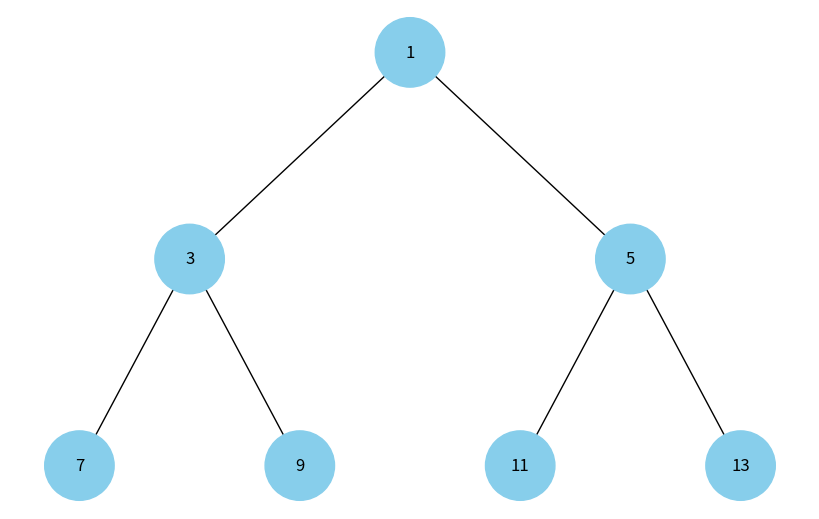

Write the Python code that produced this figure.
import uuid
import networkx as nx
import matplotlib.pyplot as plt


class Node:
    def __init__(self, key, color="skyblue"):
        self.left = None
        self.right = None
        self.val = key
        self.color = color  # Додатковий аргумент для зберігання кольору вузла
        # Унікальний ідентифікатор для кожного вузла
        self.id = str(uuid.uuid4())


def build_heap_tree(heap, index=0):
    if index >= len(heap) or heap[index] is None:
        return None

    node = Node(heap[index])
    left_index = 2 * index + 1
    right_index = 2 * index + 2

    node.left = build_heap_tree(heap, left_index)
    node.right = build_heap_tree(heap, right_index)

    return node


def add_edges(graph, node, pos, x=0, y=0, layer=1):
    if node is not None:
        graph.add_node(node.id, color=node.color, label=node.val)
        if node.left:
            graph.add_edge(node.id, node.left.id)
            l = x - 1 / 2 ** layer
            pos[node.left.id] = (l, y - 1)
            add_edges(graph, node.left, pos, x=l, y=y - 1, layer=layer + 1)
        if node.right:
            graph.add_edge(node.id, node.right.id)
            r = x + 1 / 2 ** layer
            pos[node.right.id] = (r, y - 1)
            add_edges(graph, node.right, pos, x=r, y=y - 1, layer=layer + 1)
    return graph


def draw_tree(tree_root):
    tree = nx.DiGraph()
    pos = {tree_root.id: (0, 0)}
    tree = add_edges(tree, tree_root, pos)
    colors = [node[1]['color'] for node in tree.nodes(data=True)]
    labels = {node[0]: node[1]['label'] for node in tree.nodes(data=True)}
    plt.figure(figsize=(8, 5))
    nx.draw(tree, pos=pos, labels=labels, arrows=False,
            node_size=2500, node_color=colors)
    plt.show()


heap = [1, 3, 5, 7, 9, 11, 13]

root = build_heap_tree(heap)
draw_tree(root)
